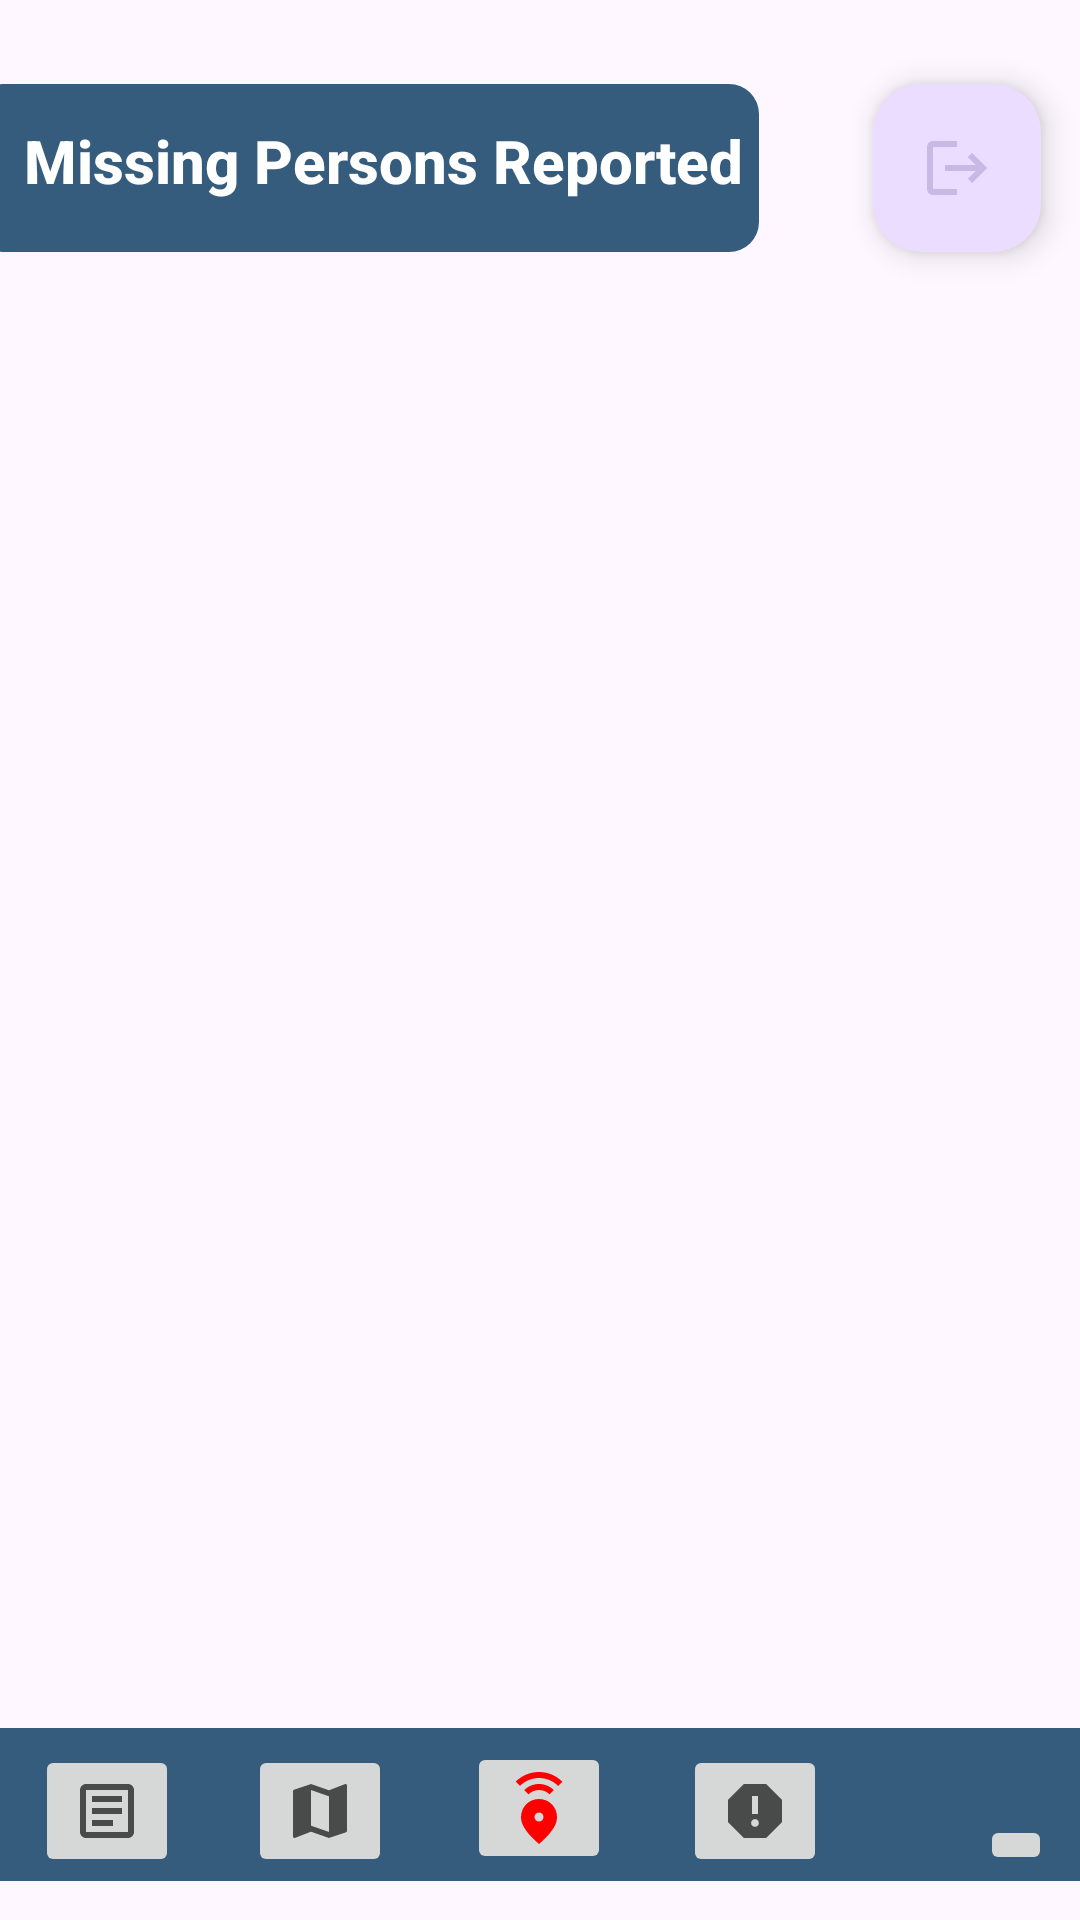

Produce the Android XML layout that renders to this screen, including the resource entries it uses.
<!-- AndroidManifest.xml: application theme Theme.CAPIT01MOBDEVE -->
<!-- res/layout/reported_missing_rt.xml -->
<?xml version="1.0" encoding="utf-8"?>
<LinearLayout xmlns:android="http://schemas.android.com/apk/res/android"
    xmlns:tools="http://schemas.android.com/tools"
    android:layout_width="wrap_content"
    android:layout_height="match_parent"
    xmlns:app="http://schemas.android.com/apk/res-auto">


    <androidx.constraintlayout.widget.ConstraintLayout
        android:layout_width="match_parent"
        android:layout_height="match_parent">

        <ImageView
            android:id="@+id/imageView5"
            android:layout_width="262sp"
            android:layout_height="56sp"
            android:layout_marginStart="16sp"
            android:layout_marginTop="28sp"
            android:layout_marginEnd="133sp"
            app:layout_constraintEnd_toEndOf="parent"
            app:layout_constraintStart_toStartOf="parent"
            app:layout_constraintTop_toTopOf="parent"
            app:srcCompat="@drawable/rectangle" />

        <TextView
            android:id="@+id/PageTitle_missingDesc_TV"
            android:layout_width="wrap_content"
            android:layout_height="wrap_content"
            android:layout_marginStart="41sp"
            android:layout_marginTop="40dp"
            android:layout_marginEnd="161sp"
            android:fontFamily="sans-serif-medium"
            android:text="Missing Persons Reported"
            android:textColor="@color/white"
            android:textSize="20sp"
            android:textStyle="bold"
            app:layout_constraintEnd_toEndOf="parent"
            app:layout_constraintHorizontal_bias="0.406"
            app:layout_constraintStart_toStartOf="parent"
            app:layout_constraintTop_toTopOf="parent" />

        <LinearLayout
            android:id="@+id/linearLayout"
            android:layout_width="384sp"
            android:layout_height="571sp"
            android:layout_marginTop="32sp"
            android:layout_marginBottom="37sp"
            android:background="@drawable/imageborder"
            android:orientation="horizontal"
            app:layout_constraintBottom_toTopOf="@+id/imageView6"
            app:layout_constraintEnd_toEndOf="parent"
            app:layout_constraintStart_toStartOf="parent"
            app:layout_constraintTop_toBottomOf="@+id/imageView5">

            <androidx.recyclerview.widget.RecyclerView
                android:id="@+id/getMissingPersons_RV"
                android:layout_width="wrap_content"
                android:layout_height="wrap_content" />
        </LinearLayout>

        <androidx.constraintlayout.widget.ConstraintLayout
            android:id="@+id/constraintLayout"
            android:layout_width="409dp"
            android:layout_height="64dp"
            android:layout_marginEnd="2dp"
            app:layout_constraintBottom_toBottomOf="parent"
            app:layout_constraintEnd_toEndOf="parent"
            app:layout_constraintStart_toStartOf="parent">

            <ImageView
                android:id="@+id/Rectangle2"
                android:layout_width="412dp"
                android:layout_height="51dp"
                android:layout_marginBottom="13dp"
                android:src="@drawable/rectangle"
                app:layout_constraintBottom_toBottomOf="parent"
                app:layout_constraintEnd_toEndOf="parent"
                app:layout_constraintStart_toStartOf="parent" />

            <ImageButton
                android:id="@+id/pna_RT"
                android:layout_width="wrap_content"
                android:layout_height="wrap_content"
                android:layout_marginStart="38dp"
                android:layout_marginTop="6dp"
                android:layout_marginEnd="326dp"
                android:layout_marginBottom="2dp"
                android:src="@drawable/outline_article_24"
                app:layout_constraintBottom_toBottomOf="@+id/Rectangle2"
                app:layout_constraintEnd_toEndOf="@+id/Rectangle2"
                app:layout_constraintStart_toStartOf="@+id/Rectangle2"
                app:layout_constraintTop_toTopOf="@+id/Rectangle2" />

            <ImageButton
                android:id="@+id/map_RT"
                android:layout_width="wrap_content"
                android:layout_height="wrap_content"
                android:layout_marginStart="109dp"
                android:layout_marginTop="6dp"
                android:layout_marginEnd="255dp"
                android:layout_marginBottom="2dp"
                android:src="@drawable/baseline_map_24"
                app:layout_constraintBottom_toBottomOf="@+id/Rectangle2"
                app:layout_constraintEnd_toEndOf="@+id/Rectangle2"
                app:layout_constraintStart_toStartOf="@+id/Rectangle2"
                app:layout_constraintTop_toTopOf="@+id/Rectangle2" />

            <ImageButton
                android:id="@+id/dashboard_RT"
                android:layout_width="wrap_content"
                android:layout_height="wrap_content"
                android:layout_marginStart="329dp"
                android:layout_marginTop="6dp"
                android:layout_marginEnd="35dp"
                android:layout_marginBottom="2dp"
                android:src="@drawable/baseline_align_vertical_bottom_24"
                app:layout_constraintBottom_toBottomOf="@+id/Rectangle2"
                app:layout_constraintEnd_toEndOf="@+id/Rectangle2"
                app:layout_constraintHorizontal_bias="1.0"
                app:layout_constraintStart_toStartOf="@+id/Rectangle2"
                app:layout_constraintTop_toTopOf="@+id/Rectangle2"
                app:layout_constraintVertical_bias="1.0" />

            <ImageButton
                android:id="@+id/file_RT"
                android:layout_width="wrap_content"
                android:layout_height="wrap_content"
                android:layout_marginStart="254dp"
                android:layout_marginTop="6dp"
                android:layout_marginEnd="110dp"
                android:layout_marginBottom="2dp"
                android:src="@drawable/baseline_report_24"
                app:layout_constraintBottom_toBottomOf="@+id/Rectangle2"
                app:layout_constraintEnd_toEndOf="@+id/Rectangle2"
                app:layout_constraintStart_toStartOf="@+id/Rectangle2"
                app:layout_constraintTop_toTopOf="@+id/Rectangle2" />

            <ImageButton
                android:id="@+id/help_RT"
                android:layout_width="wrap_content"
                android:layout_height="wrap_content"
                android:layout_marginStart="182dp"
                android:layout_marginTop="5dp"
                android:layout_marginEnd="182dp"
                android:layout_marginBottom="3dp"
                android:src="@drawable/baseline_emergency_share_24"
                app:layout_constraintBottom_toBottomOf="@+id/Rectangle2"
                app:layout_constraintEnd_toEndOf="@+id/Rectangle2"
                app:layout_constraintStart_toStartOf="@+id/Rectangle2"
                app:layout_constraintTop_toTopOf="@+id/Rectangle2" />

        </androidx.constraintlayout.widget.ConstraintLayout>

        <com.google.android.material.floatingactionbutton.FloatingActionButton
            android:id="@+id/logout_button_BO"
            android:layout_width="wrap_content"
            android:layout_height="wrap_content"
            android:layout_marginTop="28sp"
            android:layout_marginEnd="13sp"
            android:background="@drawable/imageborder"
            android:clickable="true"
            app:layout_constraintEnd_toEndOf="parent"
            app:layout_constraintTop_toTopOf="parent"
            app:srcCompat="@drawable/baseline_logout_24" />


    </androidx.constraintlayout.widget.ConstraintLayout>
</LinearLayout>
<!-- resources referenced by this layout -->
<resources>
  <color name="white">#FFFFFFFF</color>
  <!-- drawable baseline_emergency_share_24 (drawable) -->
  <vector xmlns:android="http://schemas.android.com/apk/res/android" android:height="24dp" android:tint="#FF0000" android:viewportHeight="24" android:viewportWidth="24" android:width="24dp">
        
      <path android:fillColor="@android:color/white" android:pathData="M12,9c-3.15,0 -6,2.41 -6,6.15c0,2.49 2,5.44 6,8.85c4,-3.41 6,-6.36 6,-8.85C18,11.41 15.15,9 12,9zM12,16.5c-0.83,0 -1.5,-0.67 -1.5,-1.5s0.67,-1.5 1.5,-1.5s1.5,0.67 1.5,1.5S12.83,16.5 12,16.5zM12,4c1.93,0 3.68,0.78 4.95,2.05l-1.41,1.41C14.63,6.56 13.38,6 12,6S9.37,6.56 8.46,7.46L7.05,6.05C8.32,4.78 10.07,4 12,4zM19.78,3.23l-1.41,1.41C16.74,3.01 14.49,2 12.01,2S7.27,3.01 5.64,4.63L4.22,3.22C6.22,1.23 8.97,0 12.01,0S17.79,1.23 19.78,3.23z"/>
      
  </vector>
  <!-- drawable baseline_logout_24 (drawable) -->
  <vector xmlns:android="http://schemas.android.com/apk/res/android" android:alpha="0.17" android:autoMirrored="true" android:height="24dp" android:tint="#113065" android:viewportHeight="24" android:viewportWidth="24" android:width="24dp">
  
      <path android:fillColor="@android:color/white" android:pathData="M17,7l-1.41,1.41L18.17,11H8v2h10.17l-2.58,2.58L17,17l5,-5zM4,5h8V3H4c-1.1,0 -2,0.9 -2,2v14c0,1.1 0.9,2 2,2h8v-2H4V5z"/>
      
  </vector>
  <!-- drawable baseline_map_24 (drawable) -->
  <vector xmlns:android="http://schemas.android.com/apk/res/android" android:height="24dp" android:tint="#A8000000" android:viewportHeight="24" android:viewportWidth="24" android:width="24dp">
        
      <path android:fillColor="@android:color/white" android:pathData="M20.5,3l-0.16,0.03L15,5.1 9,3 3.36,4.9c-0.21,0.07 -0.36,0.25 -0.36,0.48V20.5c0,0.28 0.22,0.5 0.5,0.5l0.16,-0.03L9,18.9l6,2.1 5.64,-1.9c0.21,-0.07 0.36,-0.25 0.36,-0.48V3.5c0,-0.28 -0.22,-0.5 -0.5,-0.5zM15,19l-6,-2.11V5l6,2.11V19z"/>
      
  </vector>
  <!-- drawable baseline_report_24 (drawable) -->
  <vector xmlns:android="http://schemas.android.com/apk/res/android" android:height="24dp" android:tint="#A8000000" android:viewportHeight="24" android:viewportWidth="24" android:width="24dp">
        
      <path android:fillColor="@android:color/white" android:pathData="M15.73,3L8.27,3L3,8.27v7.46L8.27,21h7.46L21,15.73L21,8.27L15.73,3zM12,17.3c-0.72,0 -1.3,-0.58 -1.3,-1.3 0,-0.72 0.58,-1.3 1.3,-1.3 0.72,0 1.3,0.58 1.3,1.3 0,0.72 -0.58,1.3 -1.3,1.3zM13,13h-2L11,7h2v6z"/>
      
  </vector>
  <!-- drawable outline_article_24 (drawable) -->
  <vector xmlns:android="http://schemas.android.com/apk/res/android" android:autoMirrored="true" android:height="24dp" android:tint="#A8000000" android:viewportHeight="24" android:viewportWidth="24" android:width="24dp">
        
      <path android:fillColor="@android:color/white" android:pathData="M19,5v14H5V5H19M19,3H5C3.9,3 3,3.9 3,5v14c0,1.1 0.9,2 2,2h14c1.1,0 2,-0.9 2,-2V5C21,3.9 20.1,3 19,3L19,3z"/>
        
      <path android:fillColor="@android:color/white" android:pathData="M14,17H7v-2h7V17zM17,13H7v-2h10V13zM17,9H7V7h10V9z"/>
      
  </vector>
  <!-- drawable rectangle (drawable) -->
  <?xml version="1.0" encoding="utf-8"?>
  <shape xmlns:android="http://schemas.android.com/apk/res/android"
      android:shape="rectangle">
  
      <solid android:color="#355C7D" />
  
      <corners android:radius="10sp" />
  
  </shape>
  <style name="Theme.CAPIT01MOBDEVE" parent="Base.Theme.CAPIT01MOBDEVE" />
  <style name="Base.Theme.CAPIT01MOBDEVE" parent="Theme.Material3.DayNight.NoActionBar">
          
          
      </style>
</resources>
